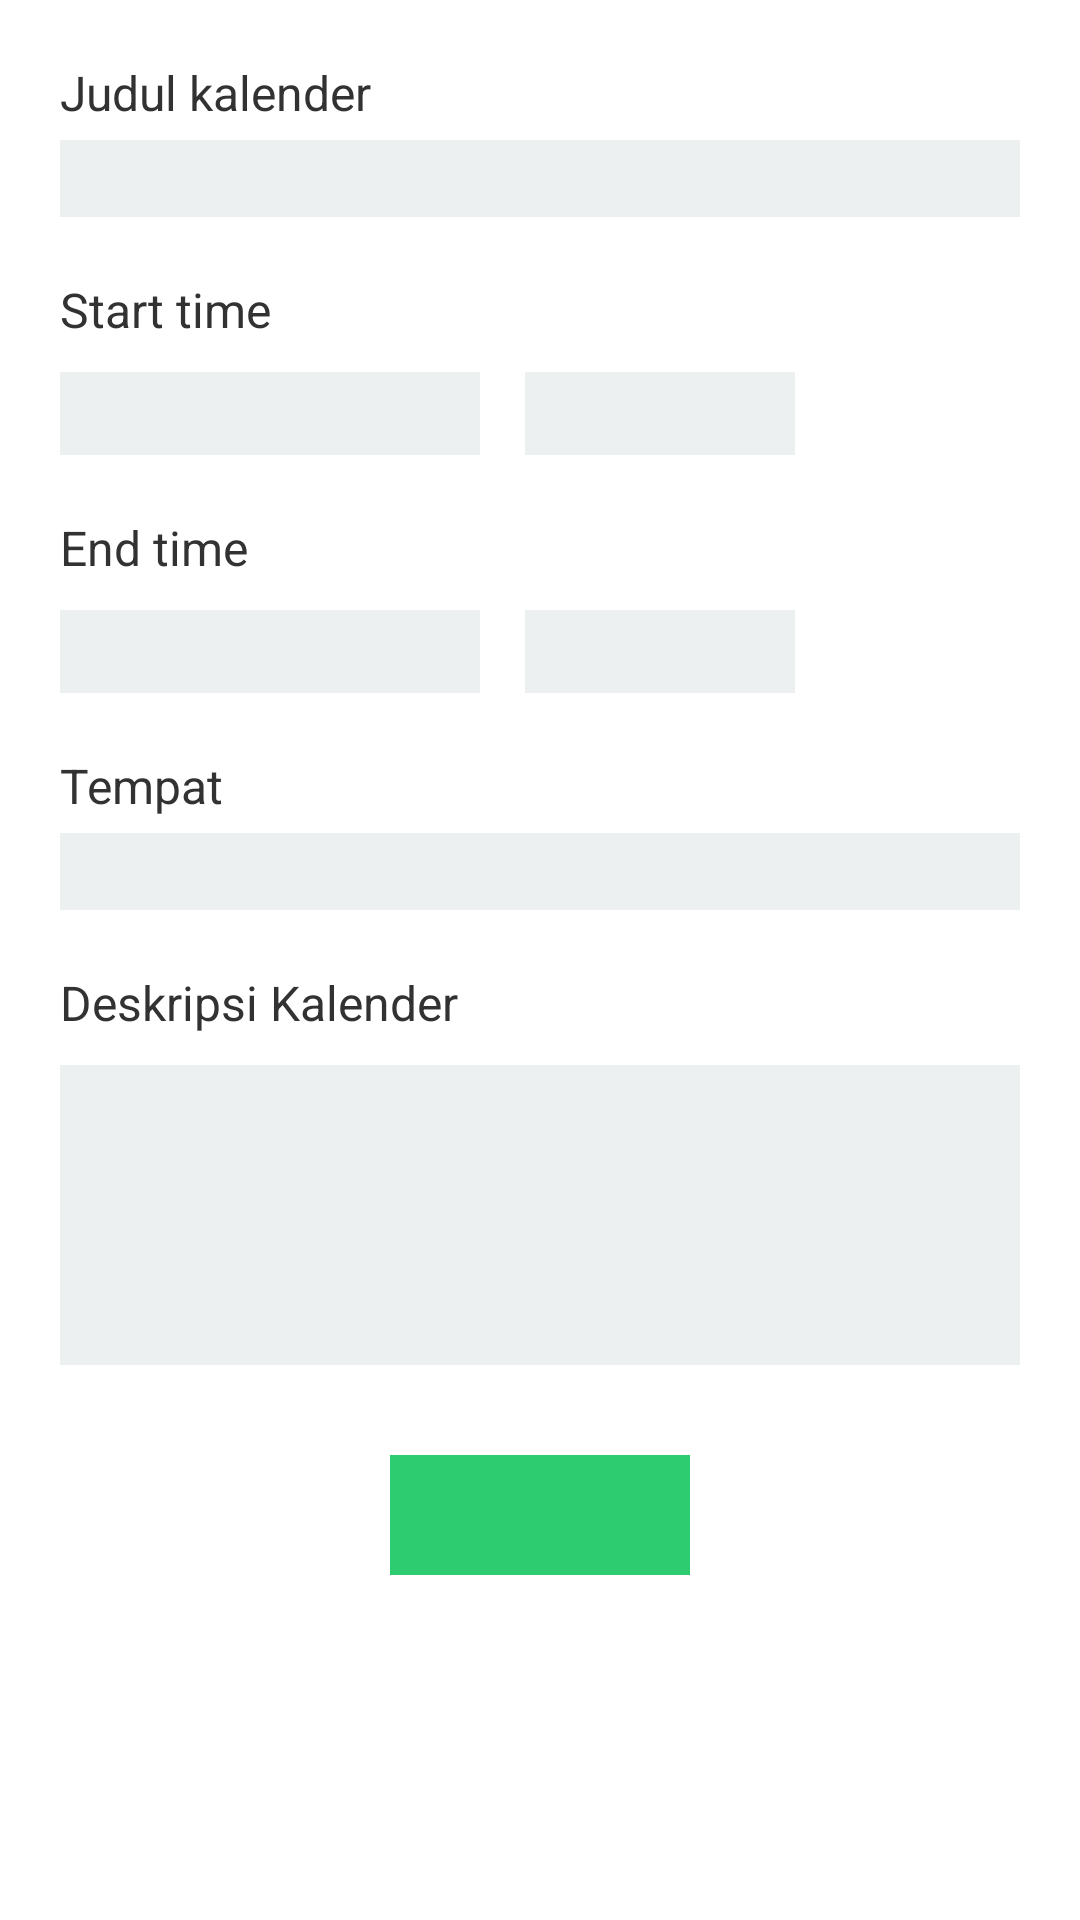

Write the Android layout XML for this screen, with the resource values it uses.
<!-- AndroidManifest.xml: application theme AppTheme -->
<!-- res/layout/activity_form_update_jadwal.xml -->
<?xml version="1.0" encoding="utf-8"?>
<LinearLayout xmlns:android="http://schemas.android.com/apk/res/android"
    android:orientation="vertical" android:layout_width="match_parent"
    android:layout_height="match_parent"
    android:background="@color/white">

    <ScrollView
        android:orientation="vertical"
        android:id="@+id/scrollview"
        android:layout_height="wrap_content"
        android:layout_width="fill_parent"
        android:isScrollContainer="true"
        android:layout_alignParentTop="true">

        <RelativeLayout
            android:id="@+id/container"
            android:layout_height="wrap_content"
            android:layout_width="fill_parent"
            android:paddingLeft="20dp"
            android:paddingRight="20dp">

            <TextView
                android:id="@+id/label_judul"
                android:layout_width="wrap_content"
                android:layout_height="wrap_content"
                android:text="Judul kalender"
                android:textSize="@dimen/normal_text"
                android:layout_alignLeft="@+id/judul"
                android:layout_marginTop="20dp"/>

            <EditText
                android:id="@+id/judul"
                android:layout_width="match_parent"
                android:layout_height="wrap_content"
                android:textSize="@dimen/normal_text"
                android:layout_centerHorizontal="true"
                android:layout_below="@+id/label_judul"
                android:layout_marginTop="5dp"
                android:paddingTop="2dp"
                android:paddingBottom="2dp"
                android:background="@drawable/square_text_box"/>

            <TextView
                android:id="@+id/label_start_time"
                android:layout_width="wrap_content"
                android:layout_height="wrap_content"
                android:text="Start time"
                android:textSize="@dimen/normal_text"
                android:layout_alignLeft="@+id/judul"
                android:layout_marginTop="20dp"
                android:layout_below="@+id/judul"/>

            <TextView
                android:id="@+id/start_date"
                android:layout_width="140dp"
                android:layout_height="wrap_content"
                android:text=""
                android:background="@drawable/square_text_box"
                android:textSize="@dimen/normal_text"
                android:layout_marginTop="10dp"
                android:layout_marginRight="15dp"
                android:layout_alignLeft="@+id/label_judul"
                android:layout_below="@+id/label_start_time"/>

            <TextView
                android:id="@+id/start_time"
                android:layout_width="90dp"
                android:layout_height="wrap_content"
                android:text=""
                android:textSize="@dimen/normal_text"
                android:background="@drawable/square_text_box"
                android:layout_alignTop="@+id/start_date"
                android:layout_toRightOf="@+id/start_date" />

            <TextView
                android:id="@+id/label_end_time"
                android:layout_width="wrap_content"
                android:layout_height="wrap_content"
                android:text="End time"
                android:textSize="@dimen/normal_text"
                android:layout_alignLeft="@+id/judul"
                android:layout_marginTop="20dp"
                android:layout_below="@+id/start_time"/>

            <TextView
                android:id="@+id/end_date"
                android:layout_width="140dp"
                android:layout_height="wrap_content"
                android:text=""
                android:background="@drawable/square_text_box"
                android:textSize="@dimen/normal_text"
                android:layout_marginTop="10dp"
                android:layout_alignLeft="@+id/label_judul"
                android:layout_below="@+id/label_end_time"/>

            <TextView
                android:id="@+id/end_time"
                android:layout_width="90dp"
                android:layout_height="wrap_content"
                android:text=""
                android:textSize="@dimen/normal_text"
                android:background="@drawable/square_text_box"
                android:layout_alignTop="@+id/end_date"
                android:layout_alignLeft="@+id/start_time"
                android:layout_alignStart="@+id/start_time" />

            <TextView
                android:id="@+id/label_tempat"
                android:layout_width="wrap_content"
                android:layout_height="wrap_content"
                android:text="Tempat"
                android:textSize="@dimen/normal_text"
                android:layout_alignLeft="@+id/judul"
                android:layout_marginTop="20dp"
                android:layout_below="@+id/end_time"/>

            <EditText
                android:id="@+id/tempat"
                android:layout_width="match_parent"
                android:layout_height="wrap_content"
                android:textSize="@dimen/normal_text"
                android:layout_centerHorizontal="true"
                android:layout_below="@+id/label_tempat"
                android:layout_marginTop="5dp"
                android:paddingTop="2dp"
                android:paddingBottom="2dp"
                android:background="@drawable/square_text_box"/>

            <TextView
                android:id="@+id/label_deskripsi"
                android:layout_width="wrap_content"
                android:layout_height="wrap_content"
                android:text="Deskripsi Kalender"
                android:textSize="@dimen/normal_text"
                android:layout_alignLeft="@+id/judul"
                android:layout_below="@+id/tempat"
                android:layout_marginTop="20dp"/>

            <EditText
                android:id="@+id/deskripsi_jadwal"
                android:layout_width="match_parent"
                android:layout_height="100dp"
                android:textSize="@dimen/normal_text"
                android:gravity="top"
                android:layout_centerHorizontal="true"
                android:layout_below="@+id/label_deskripsi"
                android:layout_marginTop="10dp"
                android:paddingTop="2dp"
                android:paddingBottom="2dp"
                android:background="@drawable/square_text_box"/>

            <Button
                android:id="@+id/btn_simpan"
                android:text="@id/btn_simpan_label"
                android:textSize="@dimen/normal_text"
                android:textStyle="bold"
                android:textColor="@color/white"
                android:layout_below="@+id/deskripsi_jadwal"
                android:layout_marginTop="30dp"
                android:layout_marginBottom="15dp"
                android:layout_centerHorizontal="true"
                android:background="@drawable/btn_normal"
                android:layout_width="100dp"
                android:layout_height="40dp"
                android:contentDescription="@string/btn_login"
                />

        </RelativeLayout>
    </ScrollView>
</LinearLayout>
<!-- resources referenced by this layout -->
<resources>
  <color name="white">#FFFFFF</color>
  <dimen name="normal_text">16sp</dimen>
  <!-- drawable btn_normal (drawable) -->
  <?xml version="1.0" encoding="utf-8" ?>
  <selector xmlns:android="http://schemas.android.com/apk/res/android">
      <item android:state_enabled="false" >
          <shape android:shape="rectangle">
              <solid android:color="@color/grey" />
          </shape>
      </item>
      <item android:state_pressed="true" >
          <shape android:shape="rectangle">
              <solid android:color="@color/emerald_light" />
          </shape>
      </item>
      <item>
          <shape android:shape="rectangle">
              <solid android:color="@color/emerald" />
          </shape>
      </item>
  </selector>
  <!-- drawable square_text_box (drawable) -->
  <?xml version="1.0" encoding="UTF-8"?>
  <shape xmlns:android="http://schemas.android.com/apk/res/android">
      <solid android:color="@color/cloud" />
      <padding android:left="3dp" android:top="3dp" android:right="3dp"
          android:bottom="3dp" />
  </shape>
  <string name="btn_login">Login Button</string>
  <style name="AppTheme" parent="@android:style/Theme.Holo.Light">
          
          <item name="android:windowContentOverlay">@null</item>
          <item name="android:actionBarStyle">@style/MyTheme.ActionBarStyle</item>
          <item name="android:homeAsUpIndicator">@drawable/ic_up</item>
      </style>
  <color name="grey">#cccccc</color>
  <color name="emerald_light">#76EDA8</color>
  <color name="emerald">#2ecc71</color>
  <color name="cloud">#ecf0f1</color>
  <style name="MyTheme.ActionBarStyle" parent="@android:style/Widget.Holo.Light.ActionBar">
          <item name="android:titleTextStyle">@style/MyTheme.ActionBar.TitleTextStyle</item>
          <item name="android:background">@color/emerald</item>
      </style>
  <!-- drawable ic_up: png bitmap (drawable-hdpi, 494 bytes) -->
  <style name="MyTheme.ActionBar.TitleTextStyle" parent="@android:style/TextAppearance.Holo.Widget.ActionBar.Title">
          <item name="android:textColor">@color/white</item>
      </style>
</resources>
